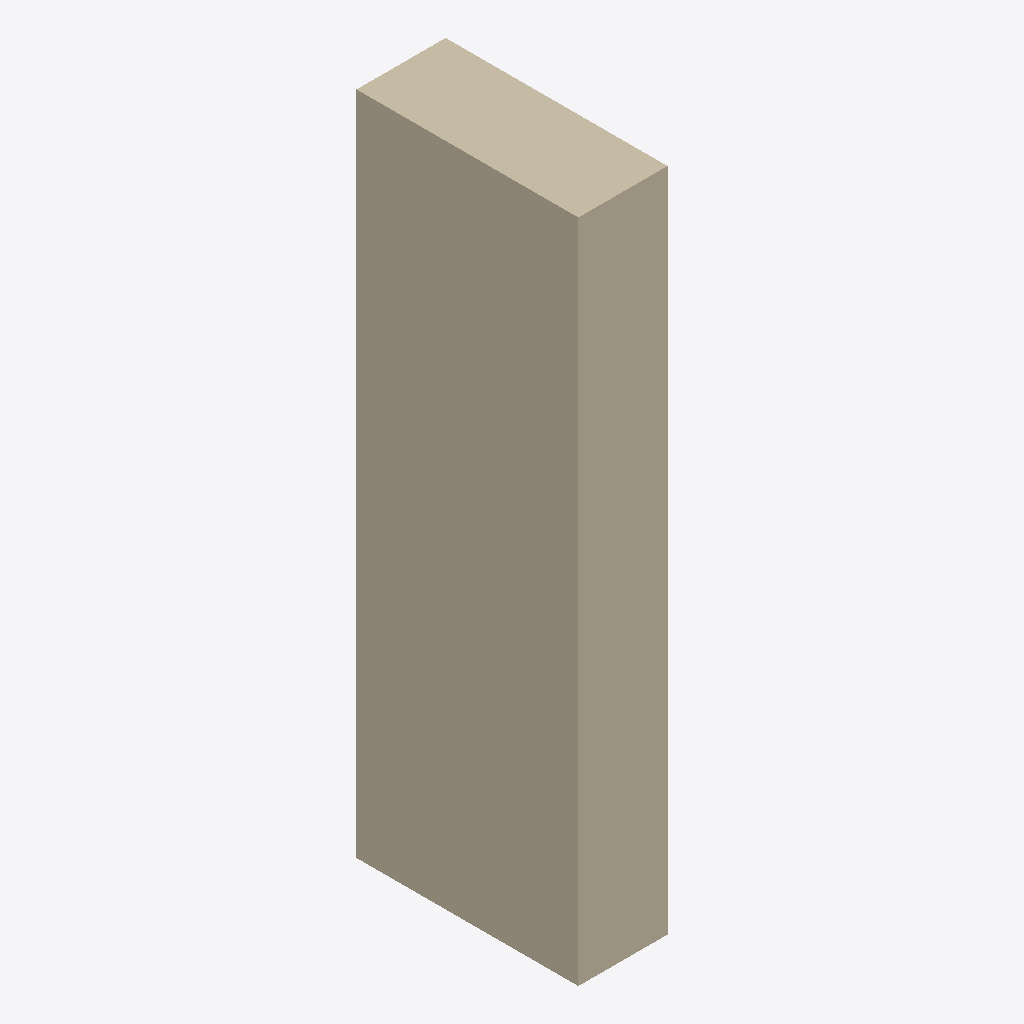
Isometric view of an IFC building model (IFC-SPF (STEP), schema IFC4, length unit metre), seen from the south-west, elements coloured by IFC class: 1 wall (beige).
Extent 402.0 m × 1000.0 m × 3000.0 m (x, y, z). Storeys (1): Default Level at 0.00 m. Elements (1): 1 IfcWall.

HEADER;
FILE_DESCRIPTION(('ViewDefinition [ReferenceView_V1.2]'),'2;1');
FILE_NAME('C:\\Users\\panz\\Implenia AG\\Innosuisse - Intelligent Configurator - Dokumente','2024-09-19T16:33:22',('panz'),('ZHAW'),'ggIFC v24.7.17.7 by Geometry Gym Pty Ltd built 2','ggRhinoIFC v24.7.17.7 - Rhino7 Grasshopper3d Plu','None');
FILE_SCHEMA(('IFC4'));
ENDSEC;
DATA;
#11=IFCPROJECT('21O$h_V1XCvRI4bqO5ntMd',$,'IMPLENIA X ZHAW','Industrialized Construction',$,'IMPLENIA X ZHAW','tbd',(#555),#12);
#15=IFCSITE('15EXa66Cz0rvfIWT3OznoO',$,'Default Implenia Site','A Potential Site',$,#17,$,$,.ELEMENT.,$,$,0.0,'Parcel Number',$);
#18=IFCBUILDING('05gkfKFs5C6Qal09I7Tlog',$,'Implenia_Default',$,'Implenia_Default',#25,$,'Implenia Industrialized Construction Building',$,$,$,#23);
#32=IFCBUILDINGSTOREY('2vFhGjl7z6YvmwjWK_W5X3',$,'Default Level',$,$,#31,$,$,$,0.0);
#550=IFCWALL('3KOb9Xzn1A2AzyTqsA6Btx',$,'WAL_21_CNI_REN',$,$,#562,#576,$,$);
ENDSEC;
